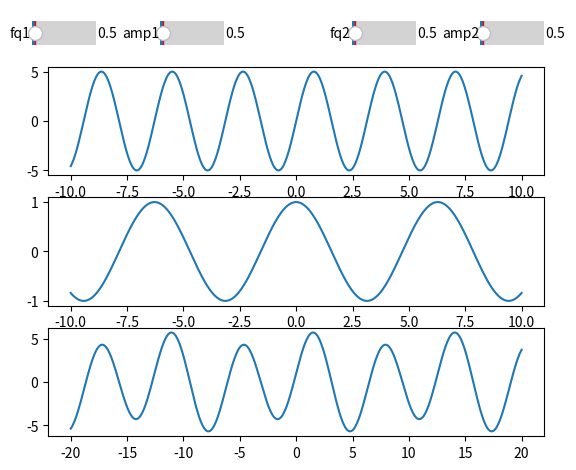

Python code for this plot:
import matplotlib.pyplot as plt
import numpy as np
from matplotlib.widgets import Slider

# 4. Реализовать с помощью Matplotlib блок моделирования сложения 2 волн,
# включающий 2 интерактивных окна для задания исходных волн (как sin(x))
# минимальная интерактивность включат 2 слайдера регулирующих частоту и
# амплитуду волны. Кроме 2 интерактивных  окон должно присутствовать окно отображающее результат сложения 2х волн

amp1 = 5
fq1 = 2

fig, ax = plt.subplots(3, 1)

x1 = np.linspace(-10, 10, 500)
y1 = amp1 * np.sin(fq1 * x1)
line1, = ax[0].plot(x1, y1)

ax_fq1 = plt.axes([0.1, 0.9, 0.1, 0.1])
fq1 = Slider(ax_fq1, 'fq1', valmin=0, valmax=10)

ax_amp1 = plt.axes([0.3, 0.9, 0.1, 0.1])
amp1 = Slider(ax_amp1, 'amp1', valmin=0, valmax=10)

x2 = np.linspace(-10, 10, 500)
y2 = np.cos(x2)
line2, = ax[1].plot(x2, y2)

ax_fq2 = plt.axes([0.6, 0.9, 0.1, 0.1])
fq2 = Slider(ax_fq2, 'fq2', valmin=0, valmax=10)

ax_amp2 = plt.axes([0.8, 0.9, 0.1, 0.1])
amp2 = Slider(ax_amp2, 'amp2', valmin=0, valmax=10)

line3, = ax[2].plot(x1 + x2, y1 + y2)


def update(val):
    n_fq1 = fq1.val
    n_amp1 = amp1.val
    line1.set_ydata(n_amp1 * np.sin(n_fq1 * x1))

    n_fq2 = fq2.val
    n_amp2 = amp2.val
    line2.set_ydata(n_amp2 * np.sin(n_fq2 * x2))

    line3.set_ydata(n_amp1 * np.sin(n_fq1 * x1) + n_amp2 * np.sin(n_fq2 * x2))


fq1.on_changed(update)
amp1.on_changed(update)

fq2.on_changed(update)
amp2.on_changed(update)

plt.show()
